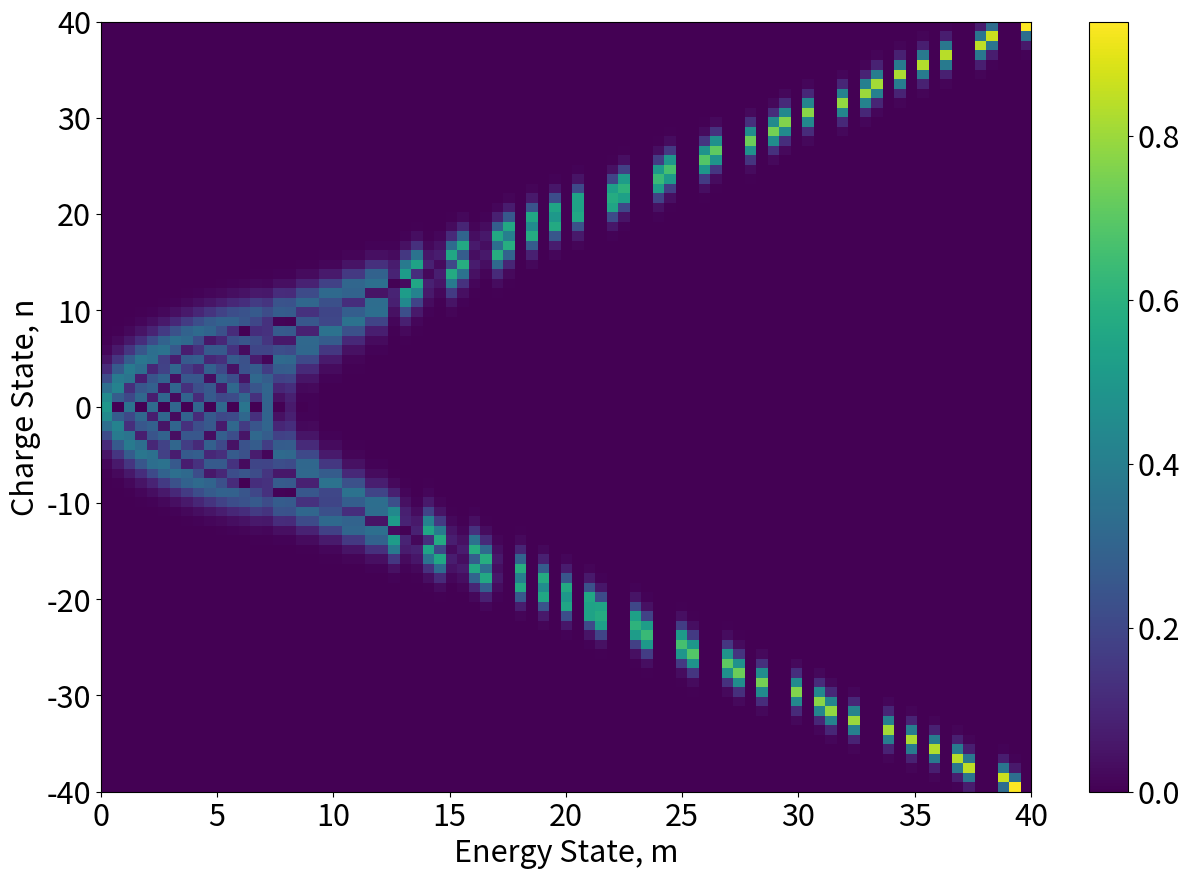

Generate this figure with matplotlib: (Note: this script raises an exception after producing the figure.)
import numpy as np
import scipy.linalg
import matplotlib.pyplot as plt
import matplotlib
import scipy.special
import scipy.sparse
import math
matplotlib.rcParams['figure.figsize'] = (15, 10)
matplotlib.rcParams.update({'font.size': 22})

# ---------- numerical -------------------
def tridiagonal_matrix(x, Ec=0.214, Ej=52, ng=0.0):
    # where x is the size of the matrix
    # x should be even
    # allows for negative values of n
    diag = [4.0 * Ec * (m - ng) ** 2 for m in range(int(-x / 2), int(x / 2) + 1)]
    off_diag = [-Ej / 2] * (x)
    vals, vectors = scipy.linalg.eigh_tridiagonal(diag, off_diag)
    vals = np.real(vals)
    return vals, vectors


def plot_eigenvector(vector, m):
    # create a heatmap plot of eigenvectors
    plt.imshow(abs(vector), extent=[0, m / 2, -m / 2, m / 2], aspect='auto')
    plt.colorbar(orientation='vertical')
    plt.xlabel("Energy State, m")
    plt.ylabel("Charge State, n")
    plt.savefig("figs/matrixplotofeigenvectors.png")
    plt.show()


def plot_eigenvalues(values, ej=52):
    matplotlib.rcParams['figure.figsize'] = (15, 10)
    plt.plot(np.real(values[:40]) / ej)
    plt.xlabel("Energy State, m")
    plt.ylabel("$E_m / E_J$")
    plt.savefig("figs/plotofeigenvalues.png")
    plt.show()


s = 80
simple_vals, simple_vectors = tridiagonal_matrix(s)
plot_eigenvector(simple_vectors, m=s)
plot_eigenvalues(simple_vals)